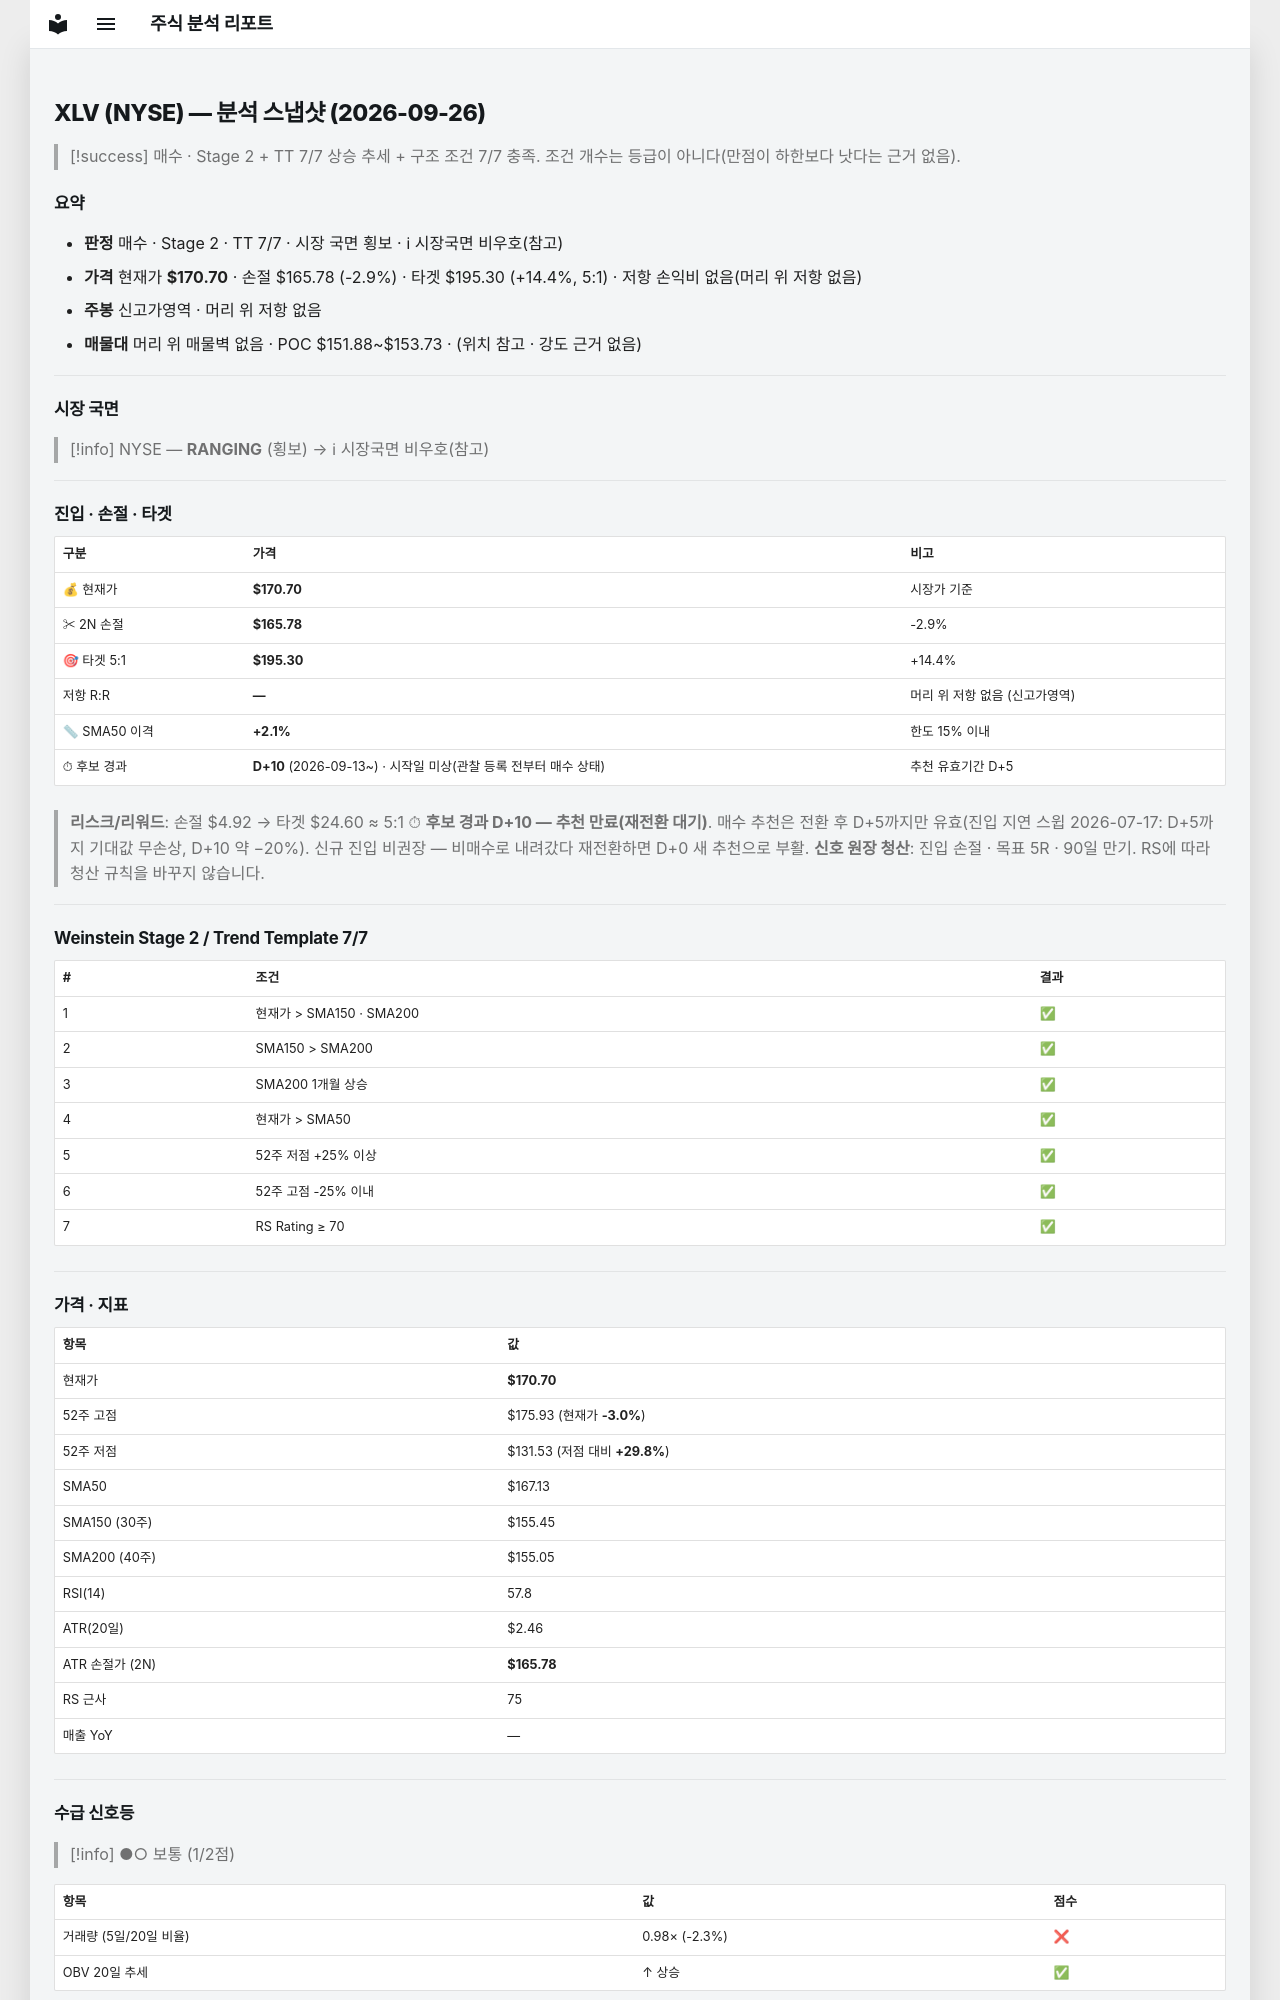

repository: soloandco/stock-reports · page: snapshots/XLV-2026-09-26/index.html · generator: mkdocs

---
type: analysis-snapshot
title: XLV 분석 스냅샷
ticker: XLV
market: NYSE
created: 2026-09-26
updated: 2026-09-26
bar-date: 2026-09-25
verdict: 매수후보
sma50-gap-pct: 2.1
candidate-days: 10
candidate-since: 2026-09-13
candidate-start-unknown: true
weekly-position: 신고가영역
stage: 2
trend-template-score: 7
tt-max: 7
price: 170.6999969482422
stop-price: 165.779334158145
market-regime: RANGING
supply-demand-score: 1/2
supply-demand-label: 보통
status: tracking
tags:
  - stock-agent
  - watchlist
  - XLV
  - analysis
related:
  - "[[analysis-template]]"
---

# XLV (NYSE) — 분석 스냅샷 (2026-09-26)

> [!success] 매수 · Stage 2 + TT 7/7
> 상승 추세 + 구조 조건 7/7 충족. 조건 개수는 등급이 아니다(만점이 하한보다 낫다는 근거 없음).

## 요약

- **판정** 매수 · Stage 2 · TT 7/7 · 시장 국면 횡보 · ℹ 시장국면 비우호(참고)
- **가격** 현재가 **$170.70** · 손절 $165.78 (-2.9%) · 타겟 $195.30 (+14.4%, 5:1) · 저항 손익비 없음(머리 위 저항 없음)
- **주봉** 신고가영역 · 머리 위 저항 없음
- **매물대** 머리 위 매물벽 없음 · POC $151.88~$153.73 · (위치 참고 · 강도 근거 없음)

---

## 시장 국면

> [!info] NYSE — **RANGING** (횡보) → ℹ 시장국면 비우호(참고)

---

## 진입 · 손절 · 타겟

| 구분 | 가격 | 비고 |
|------|------|------|
| 💰 현재가 | **$170.70** | 시장가 기준 |
| ✂ 2N 손절 | **$165.78** | -2.9% |
| 🎯 타겟 5:1 | **$195.30** | +14.4% |
| 저항 R:R | **—** | 머리 위 저항 없음 (신고가영역) |
| 📏 SMA50 이격 | **+2.1%** | 한도 15% 이내 |
| ⏱ 후보 경과 | **D+10** (2026-09-13~) · 시작일 미상(관찰 등록 전부터 매수 상태) | 추천 유효기간 D+5 |

> **리스크/리워드**: 손절 $4.92 → 타겟 $24.60 ≈ 5:1
> ⏱ **후보 경과 D+10 — 추천 만료(재전환 대기)**. 매수 추천은 전환 후 D+5까지만 유효(진입 지연 스윕 2026-07-17: D+5까지 기대값 무손상, D+10 약 −20%). 신규 진입 비권장 — 비매수로 내려갔다 재전환하면 D+0 새 추천으로 부활.
> **신호 원장 청산**: 진입 손절 · 목표 5R · 90일 만기. RS에 따라 청산 규칙을 바꾸지 않습니다.

---

## Weinstein Stage 2 / Trend Template 7/7

| # | 조건 | 결과 |
|---|------|------|
| 1 | 현재가 > SMA150 · SMA200 | ✅ |
| 2 | SMA150 > SMA200 | ✅ |
| 3 | SMA200 1개월 상승 | ✅ |
| 4 | 현재가 > SMA50 | ✅ |
| 5 | 52주 저점 +25% 이상 | ✅ |
| 6 | 52주 고점 -25% 이내 | ✅ |
| 7 | RS Rating ≥ 70 | ✅ |

---

## 가격 · 지표

| 항목 | 값 |
|------|---|
| 현재가 | **$170.70** |
| 52주 고점 | $175.93 (현재가 **-3.0%**) |
| 52주 저점 | $131.53 (저점 대비 **+29.8%**) |
| SMA50 | $167.13 |
| SMA150 (30주) | $155.45 |
| SMA200 (40주) | $155.05 |
| RSI(14) | 57.8 |
| ATR(20일) | $2.46 |
| ATR 손절가 (2N) | **$165.78** |
| RS 근사 | 75 |
| 매출 YoY | — |

---
## 수급 신호등

> [!info] ●○ 보통 (1/2점)

| 항목 | 값 | 점수 |
|------|------|------|
| 거래량 (5일/20일 비율) | 0.98× (-2.3%) | ❌ |
| OBV 20일 추세 | ↑ 상승 | ✅ |

> **판독법**: 거래량이 20일 평균보다 20% 이상 많고 OBV(온밸런스볼륨)가 상승 중이면 매집 수급이 강한 것으로 판단합니다.

---
